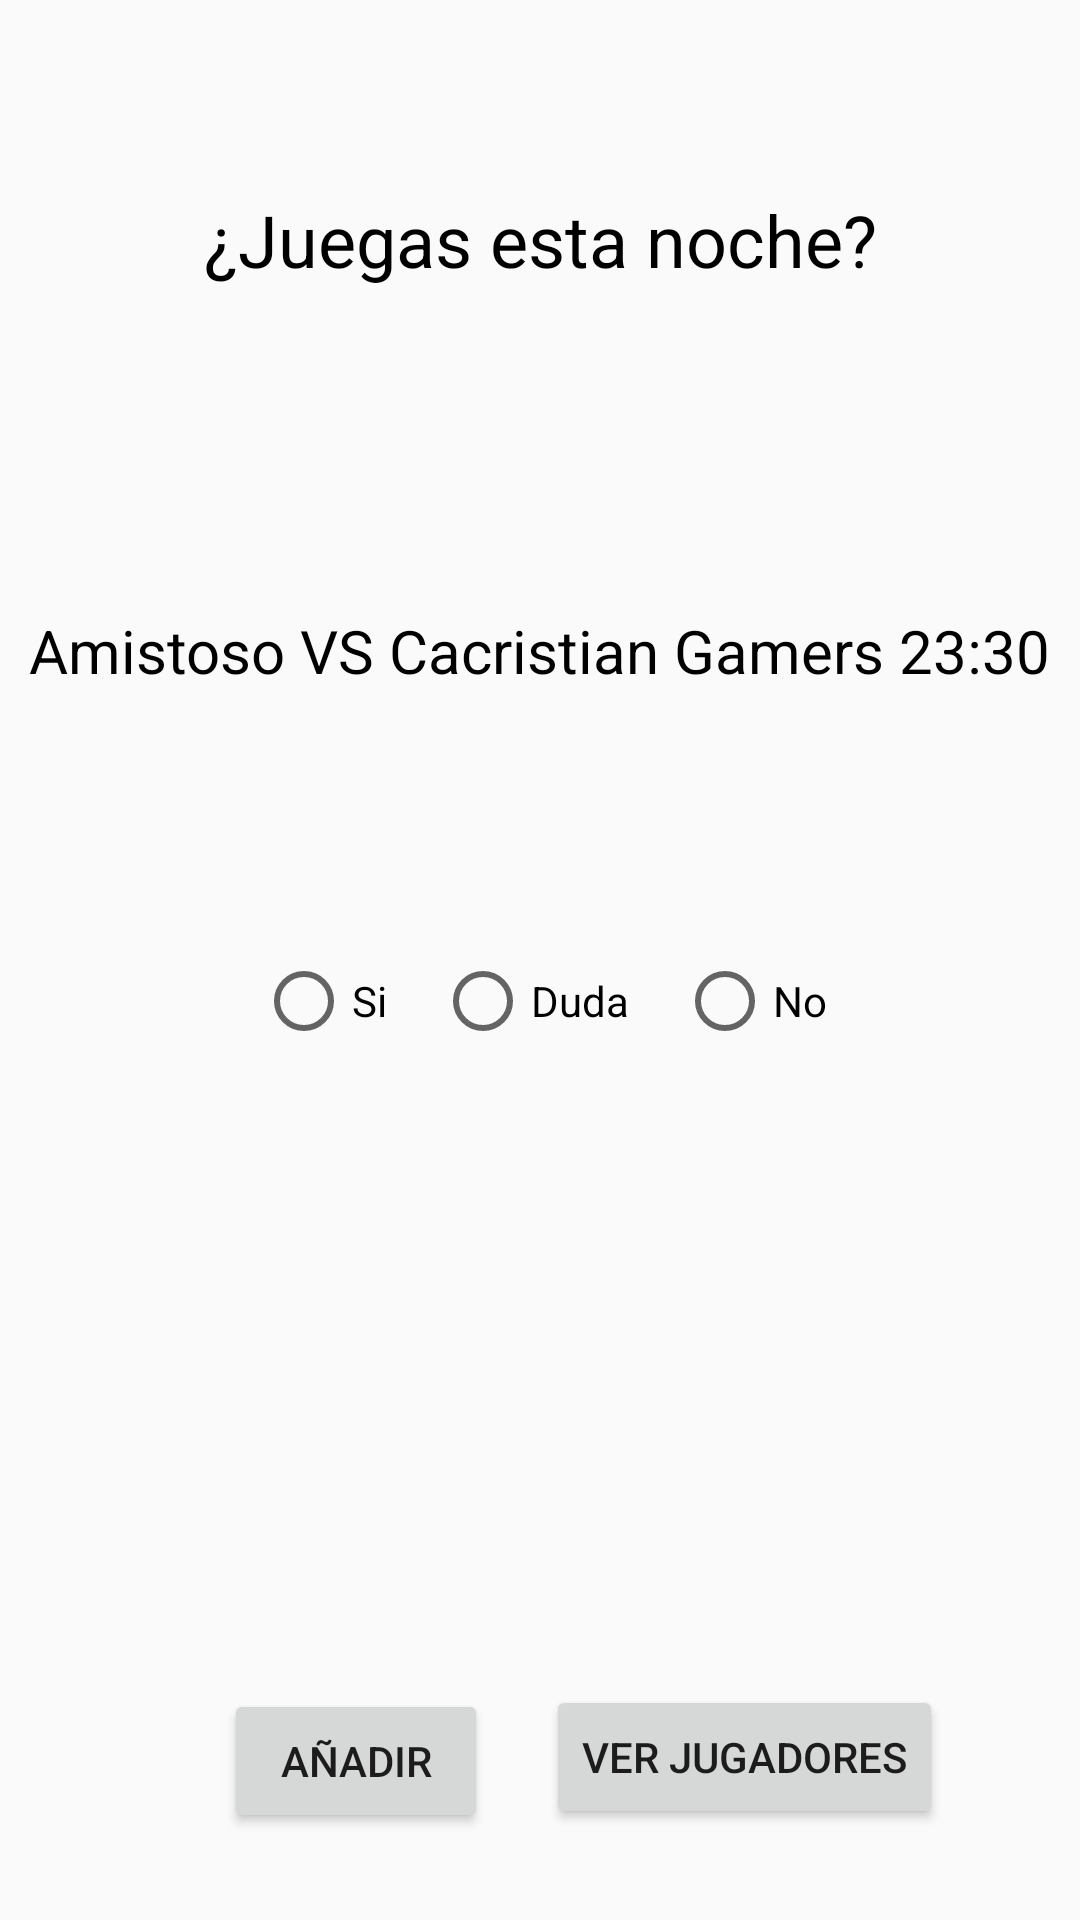

Here is an Android app screen rendered from its layout file. Give the layout XML and the strings, colors and styles it references.
<!-- AndroidManifest.xml: application theme AppTheme -->
<!-- res/layout/activity_calendario.xml -->
<?xml version="1.0" encoding="utf-8"?>
<android.support.constraint.ConstraintLayout xmlns:android="http://schemas.android.com/apk/res/android"
    xmlns:app="http://schemas.android.com/apk/res-auto"
    xmlns:tools="http://schemas.android.com/tools"
    android:layout_width="match_parent"
    android:layout_height="match_parent"
    tools:context="com.example.alejandro.turiaesports.Calendario">

    <Button
        android:id="@+id/saveP"
        android:layout_width="wrap_content"
        android:layout_height="wrap_content"
        android:layout_marginBottom="8dp"
        android:layout_marginEnd="8dp"
        android:layout_marginStart="8dp"
        android:layout_marginTop="4dp"
        android:text="Añadir"
        app:layout_constraintBottom_toBottomOf="parent"
        app:layout_constraintEnd_toEndOf="parent"
        app:layout_constraintHorizontal_bias="0.26"
        app:layout_constraintStart_toStartOf="parent"
        app:layout_constraintTop_toTopOf="parent"
        app:layout_constraintVertical_bias="0.964" />

    <Button
        android:id="@+id/viewP"
        android:layout_width="wrap_content"
        android:layout_height="wrap_content"
        android:text="Ver jugadores"
        app:layout_constraintBottom_toBottomOf="parent"
        app:layout_constraintEnd_toEndOf="parent"
        app:layout_constraintHorizontal_bias="0.8"
        app:layout_constraintStart_toStartOf="parent"
        app:layout_constraintTop_toTopOf="parent"
        app:layout_constraintVertical_bias="0.949" />

    <RadioGroup
        android:id="@+id/rGroup"
        android:layout_width="wrap_content"
        android:layout_height="wrap_content"
        android:layout_marginBottom="8dp"
        android:layout_marginEnd="8dp"
        android:layout_marginStart="8dp"
        android:layout_marginTop="8dp"
        android:orientation="horizontal"
        app:layout_constraintBottom_toBottomOf="parent"
        app:layout_constraintEnd_toEndOf="parent"
        app:layout_constraintHorizontal_bias="0.503"
        app:layout_constraintStart_toStartOf="parent"
        app:layout_constraintTop_toTopOf="parent"
        app:layout_constraintVertical_bias="0.524">

        <RadioButton
            android:id="@+id/rSi"
            android:layout_width="wrap_content"
            android:layout_height="wrap_content"
            android:layout_marginBottom="8dp"
            android:layout_marginEnd="8dp"
            android:layout_marginStart="8dp"
            android:layout_marginTop="8dp"
            android:layout_weight="1"
            android:text="Si"
            app:layout_constraintBottom_toBottomOf="parent"
            app:layout_constraintEnd_toEndOf="parent"
            app:layout_constraintHorizontal_bias="0.237"
            app:layout_constraintStart_toStartOf="parent"
            app:layout_constraintTop_toTopOf="parent"
            app:layout_constraintVertical_bias="0.366" />

        <RadioButton
            android:id="@+id/rDuda"
            android:layout_width="wrap_content"
            android:layout_height="wrap_content"
            android:layout_marginBottom="8dp"
            android:layout_marginEnd="8dp"
            android:layout_marginStart="8dp"
            android:layout_marginTop="8dp"
            android:layout_weight="1"
            android:text="Duda"
            app:layout_constraintBottom_toBottomOf="parent"
            app:layout_constraintEnd_toEndOf="parent"
            app:layout_constraintStart_toStartOf="parent"
            app:layout_constraintTop_toTopOf="parent"
            app:layout_constraintVertical_bias="0.366" />

        <RadioButton
            android:id="@+id/rNo"
            android:layout_width="wrap_content"
            android:layout_height="wrap_content"
            android:layout_marginBottom="8dp"
            android:layout_marginEnd="8dp"
            android:layout_marginStart="8dp"
            android:layout_marginTop="8dp"
            android:layout_weight="1"
            android:text="No"
            app:layout_constraintBottom_toBottomOf="parent"
            app:layout_constraintEnd_toEndOf="parent"
            app:layout_constraintHorizontal_bias="0.761"
            app:layout_constraintStart_toStartOf="parent"
            app:layout_constraintTop_toTopOf="parent"
            app:layout_constraintVertical_bias="0.366" />
    </RadioGroup>

    <TextView
        android:id="@+id/tDia"
        android:layout_width="wrap_content"
        android:layout_height="wrap_content"
        android:layout_marginBottom="8dp"
        android:layout_marginEnd="8dp"
        android:layout_marginStart="8dp"
        android:layout_marginTop="8dp"
        android:text=" "
        android:textAlignment="center"
        android:textAllCaps="true"
        android:textColor="@color/black"
        android:textSize="30sp"
        android:textStyle="bold"
        app:layout_constraintBottom_toBottomOf="parent"
        app:layout_constraintEnd_toEndOf="parent"
        app:layout_constraintStart_toStartOf="parent"
        app:layout_constraintTop_toTopOf="parent"
        app:layout_constraintVertical_bias="0.015" />

    <TextView
        android:id="@+id/tJuegas"
        android:layout_width="wrap_content"
        android:layout_height="wrap_content"
        android:layout_marginBottom="8dp"
        android:layout_marginEnd="8dp"
        android:layout_marginStart="8dp"
        android:layout_marginTop="8dp"
        android:text="¿Juegas esta noche?"
        android:textColor="@color/black"
        android:textSize="24sp"
        app:layout_constraintBottom_toBottomOf="parent"
        app:layout_constraintEnd_toEndOf="parent"
        app:layout_constraintStart_toStartOf="parent"
        app:layout_constraintTop_toTopOf="parent"
        app:layout_constraintVertical_bias="0.094" />

    <TextView
        android:id="@+id/tPartido"
        android:layout_width="wrap_content"
        android:layout_height="wrap_content"
        android:layout_marginBottom="8dp"
        android:layout_marginEnd="8dp"
        android:layout_marginStart="8dp"
        android:layout_marginTop="8dp"
        android:textColor="@color/black"
        android:textSize="20dp"
        android:text="Amistoso VS Cacristian Gamers 23:30"
        app:layout_constraintBottom_toBottomOf="parent"
        app:layout_constraintEnd_toEndOf="parent"
        app:layout_constraintStart_toStartOf="parent"
        app:layout_constraintTop_toTopOf="parent"
        app:layout_constraintVertical_bias="0.327" />


</android.support.constraint.ConstraintLayout>
<!-- resources referenced by this layout -->
<resources>
  <color name="black"> #000000</color>
  <style name="AppTheme" parent="Theme.AppCompat.Light.NoActionBar">
          
          <item name="colorPrimary">@color/colorPrimary</item>
          <item name="colorPrimaryDark">@color/colorPrimaryDark</item>
          <item name="colorAccent">@color/colorAccent</item>
      </style>
  <color name="colorPrimary">#3F51B5</color>
  <color name="colorPrimaryDark">#303F9F</color>
  <color name="colorAccent">#ff4081</color>
</resources>
